Run: headless pygame with SDL's dummy video driver; simulated clock (each Clock.tick advances the game by its frame time, no real sleeping); random seed 0; keys injected as events and as key.get_pressed() state; no mouse input.
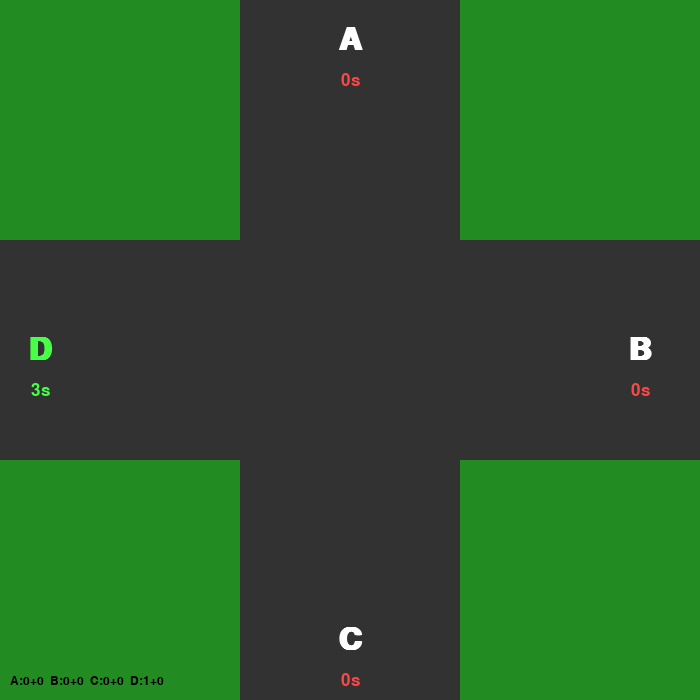
Frame 1 of 4 · flips 1–60 · no input
Frame 2 of 4 · flips 61–180 · tapped SPACE, RETURN · held RIGHT (→), D · screen unchanged from frame 1, image omitted
Frame 3 of 4 · flips 181–300 · held DOWN (↓), S · screen unchanged from frame 2, image omitted
Frame 4 of 4 · flips 301–420 · held LEFT (←), A, UP (↑), W · screen unchanged from frame 3, image omitted

The pygame program that drew these frames:

import random
import pygame
import sys
import time

pygame.init()
WIDTH, HEIGHT = 700, 700
screen = pygame.display.set_mode((WIDTH, HEIGHT))
pygame.display.set_caption("Smart Traffic Signal (No Green-Time Inflation)")
clock = pygame.time.Clock()

# Colors
GRASS = (34, 139, 34)
ROAD = (50, 50, 50)
WHITE = (255, 255, 255)
RED = (255, 70, 70)
GREEN = (70, 255, 70)
ORANGE = (255, 165, 0)

font = pygame.font.SysFont("Arial", 46, bold=True)
timer_font = pygame.font.SysFont("Arial", 26)
small_font = pygame.font.SysFont("Arial", 18)

road_thickness = 220

# =========================
# TRAFFIC DATA
# =========================
roads = {
    "A": {"active": [], "incoming": []},
    "B": {"active": [], "incoming": []},
    "C": {"active": [], "incoming": []},
    "D": {"active": [], "incoming": []}
}

vehicles = {
    "Van": 6,
    "Car": 4,
    "Bus": 10,
    "Two-wheeler": 3,
    "Ambulance": 2,
    "Police": 2
}

EMERGENCY = {"Ambulance", "Police"}
MAX_VEHICLES = 50

# =========================
# SIGNAL STATE
# =========================
current_road = None
current_timer = 0
signal_active = False
last_tick = time.time()

# =========================
# VEHICLE SPAWNING
# =========================
next_spawn = time.time()
SPAWN_MIN, SPAWN_MAX = 0.4, 1.2

# =========================
# LOGIC FUNCTIONS
# =========================
def road_load(r):
    return sum(vehicles[v] for v in roads[r]["active"])

def has_emergency(r):
    return any(v in EMERGENCY for v in roads[r]["active"])

def choose_next_road():
    for r in roads:
        if has_emergency(r):
            return r
    return max(roads, key=lambda r: road_load(r))

def start_signal(r):
    global current_road, current_timer, signal_active
    current_road = r
    current_timer = road_load(r)
    signal_active = True

def merge_queues(r):
    roads[r]["active"].extend(roads[r]["incoming"])
    roads[r]["incoming"].clear()

def add_vehicle(r, v):
    if signal_active and r == current_road:
        roads[r]["incoming"].append(v)
    else:
        roads[r]["active"].append(v)

def remove_vehicle(r):
    for i, v in enumerate(roads[r]["active"]):
        if v in EMERGENCY:
            roads[r]["active"].pop(i)
            return
    if roads[r]["active"]:
        roads[r]["active"].pop(0)

# =========================
# DRAWING
# =========================
def draw_scene():
    screen.fill(GRASS)
    cx, cy = WIDTH // 2, HEIGHT // 2

    pygame.draw.rect(screen, ROAD, (cx - road_thickness//2, 0, road_thickness, HEIGHT))
    pygame.draw.rect(screen, ROAD, (0, cy - road_thickness//2, WIDTH, road_thickness))

    positions = {
        "A": (cx, 40),
        "B": (WIDTH - 60, cy),
        "C": (cx, HEIGHT - 60),
        "D": (40, cy)
    }

    for r, (x, y) in positions.items():
        color = ORANGE if has_emergency(r) else GREEN if r == current_road else WHITE
        label = font.render(r, True, color)
        screen.blit(label, label.get_rect(center=(x, y)))

        time_text = current_timer if r == current_road else road_load(r)
        timer = timer_font.render(f"{time_text}s", True, GREEN if r == current_road else RED)
        screen.blit(timer, timer.get_rect(center=(x, y + 40)))

    info = small_font.render(
        f"A:{len(roads['A']['active'])}+{len(roads['A']['incoming'])}  "
        f"B:{len(roads['B']['active'])}+{len(roads['B']['incoming'])}  "
        f"C:{len(roads['C']['active'])}+{len(roads['C']['incoming'])}  "
        f"D:{len(roads['D']['active'])}+{len(roads['D']['incoming'])}",
        True, (0, 0, 0)
    )
    screen.blit(info, (10, HEIGHT - 25))

# =========================
# MAIN LOOP
# =========================
while True:
    for event in pygame.event.get():
        if event.type == pygame.QUIT:
            pygame.quit()
            sys.exit()

    now = time.time()

    # 🚗 Spawn vehicles
    if now >= next_spawn:
        road = random.choice(list(roads.keys()))
        if len(roads[road]["active"]) + len(roads[road]["incoming"]) < MAX_VEHICLES:
            if random.random() < 0.05:
                add_vehicle(road, random.choice(list(EMERGENCY)))
            else:
                add_vehicle(road, random.choice(
                    [v for v in vehicles if v not in EMERGENCY]
                ))
        next_spawn = now + random.uniform(SPAWN_MIN, SPAWN_MAX)

    # 🚦 Signal control
    if not signal_active:
        start_signal(choose_next_road())
        last_tick = now

    # ⏱ Countdown
    if signal_active and now - last_tick >= 1:
        current_timer -= 1
        last_tick = now

        remove_vehicle(current_road)

        if current_timer <= 0:
            merge_queues(current_road)
            signal_active = False

    draw_scene()
    pygame.display.flip()
    clock.tick(60)
